Dataset: train_test_data (GitHub, kmk9461/Interests_Portfolio). Classes: crochet stitches, knitting stitches.

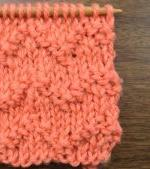
Label: knitting stitches

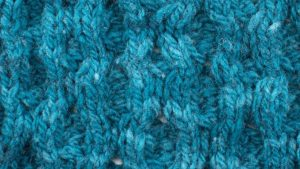
Label: knitting stitches

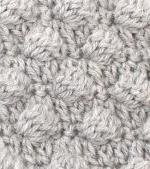
Label: crochet stitches

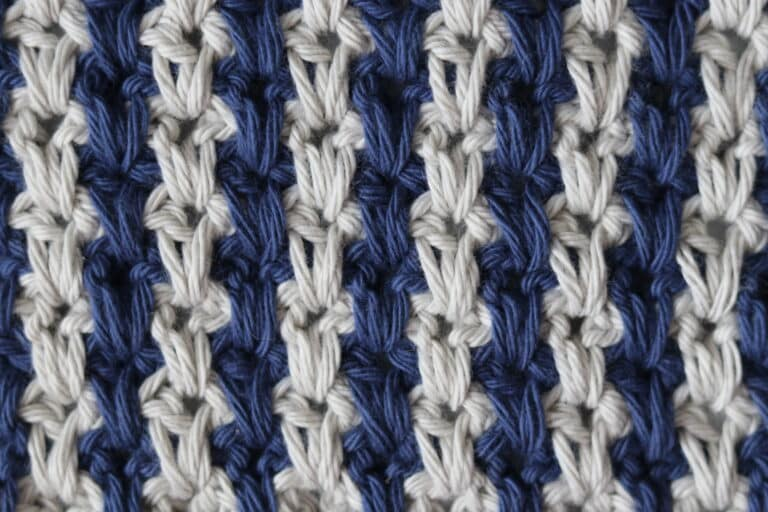
Label: crochet stitches

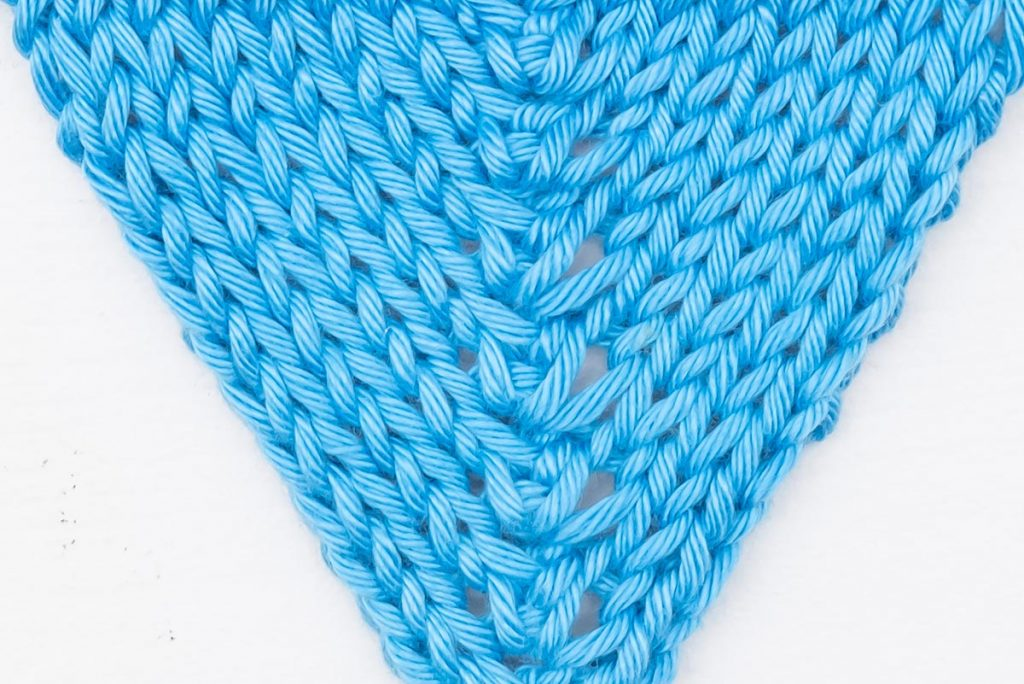
Label: knitting stitches

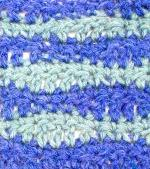
Label: crochet stitches
